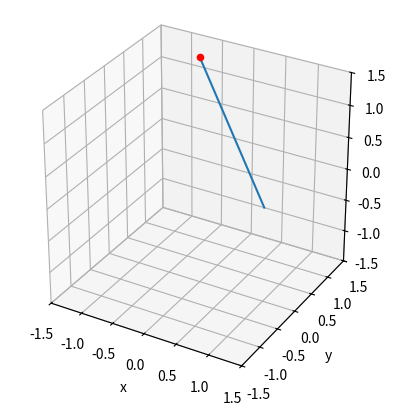

Here is the Python script that generated this plot:
import matplotlib.pyplot as plt
import numpy as np


fig = plt.figure()
ax = fig.add_subplot(111, projection='3d')

# Make data
U = np.linspace(0, 2 * np.pi, 100)
V = np.linspace(0, np.pi, 100)

R = 1
THETA = np.pi/2
PHI = 0

X = R * np.outer(np.cos(U), np.sin(V))
Y = R * np.outer(np.sin(U), np.sin(V))
Z = R * np.outer(np.ones(np.size(U)), np.cos(V))

def init_point(r, theta, phi):
    x = r * np.sin(theta) * np.cos(phi)
    y = r * np.sin(theta) * np.sin(phi)
    z = r*np.cos(theta)
    return x,y,z

def end_point(z, r, theta, phi):
    x = 0
    y = 0
    z = z
    return x,y,z

# Plot the surface
#ax.plot_surface(X, Y, Z, color='b')
ax.set_aspect('equal')
lim = 1.5
ax.set_xlim(-lim,lim)
ax.set_ylim(-lim,lim)
ax.set_zlim(-lim,lim)
ax.set_xlabel('x')
ax.set_ylabel('y')
ax.set_zlabel('z')

z = 2
ax.scatter3D(0,0,z, color='red')

p1 = init_point(r=R, theta=THETA, phi=PHI)
p2 = end_point(z=z, r=R, theta=THETA, phi=PHI)

ax.plot([p1[0], p2[0]], [p1[1], p2[1]], [p1[2], p2[2]])
print(p2)
plt.show()